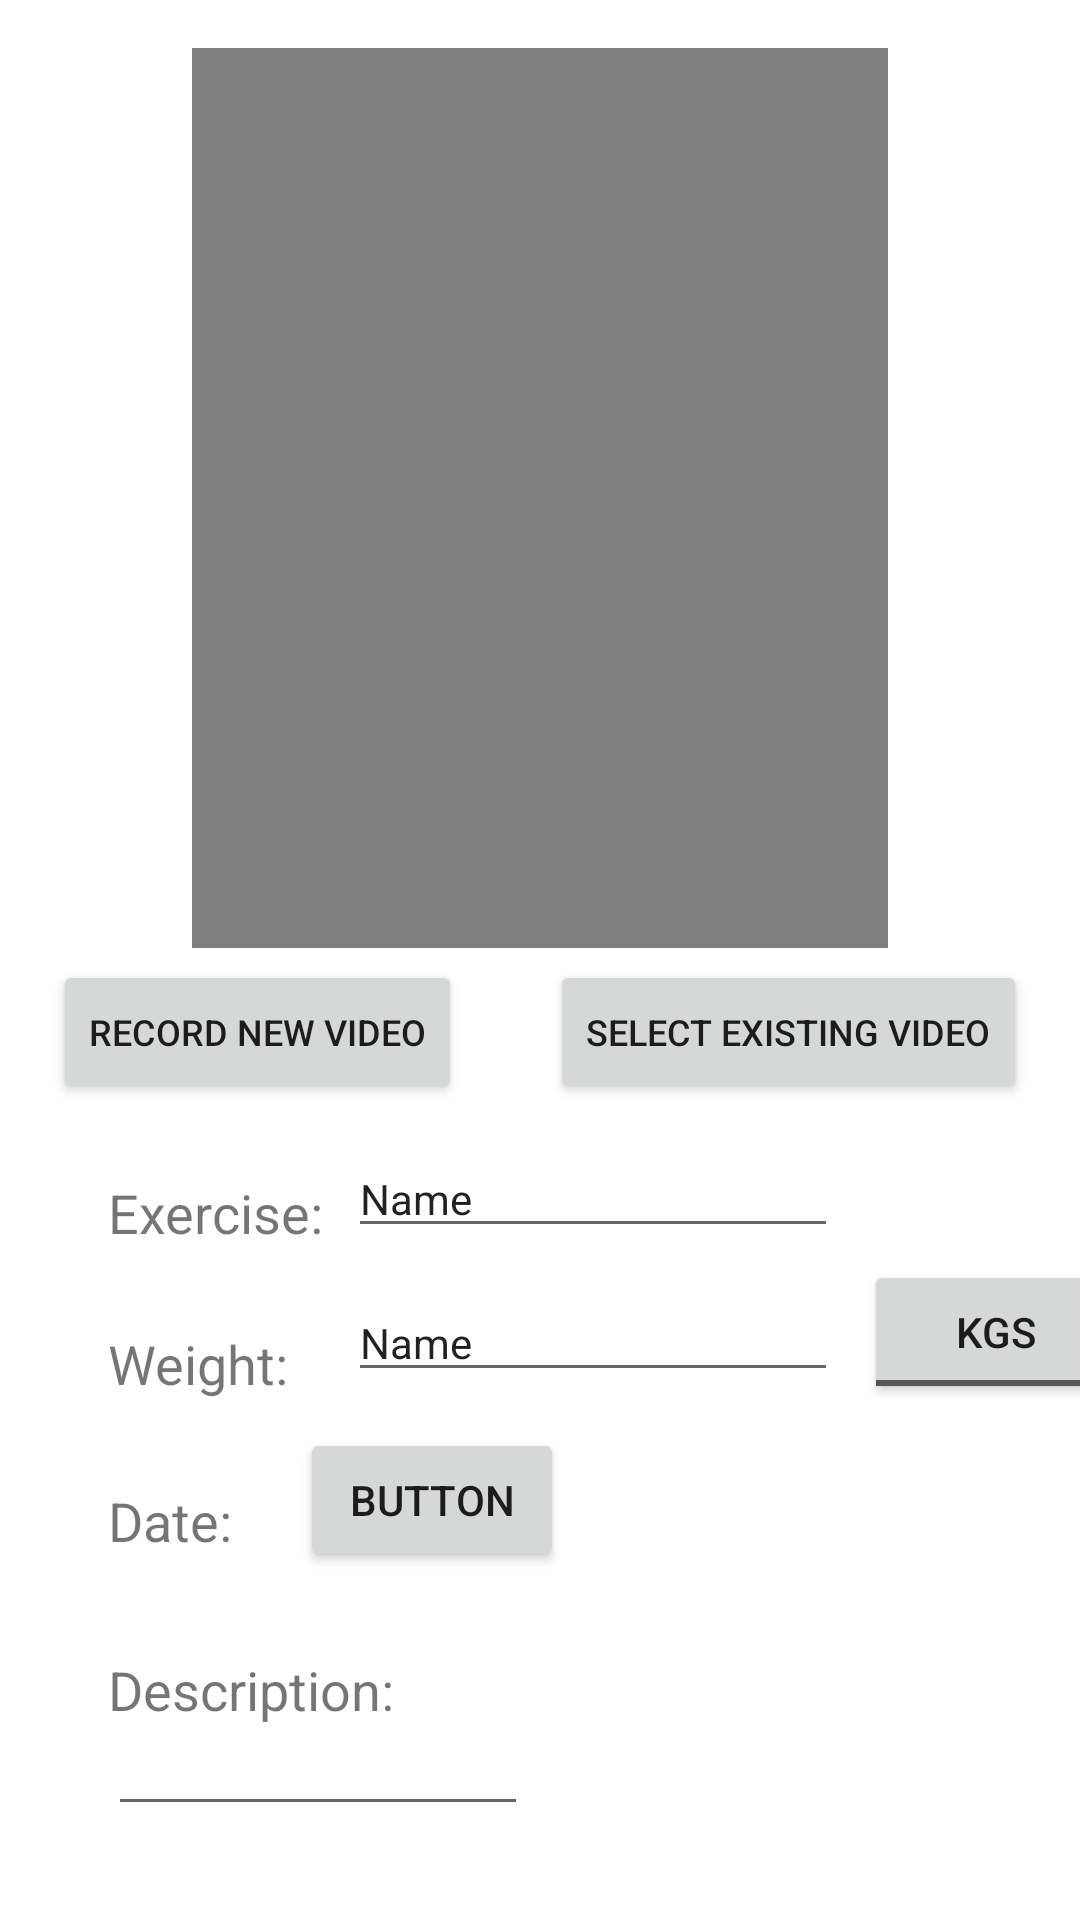

The Android layout XML behind this screen, and the referenced resources:
<!-- AndroidManifest.xml: application theme Theme.PRTracker -->
<!-- res/layout/fragment_lift_detail.xml -->
<?xml version="1.0" encoding="utf-8"?>
<androidx.constraintlayout.widget.ConstraintLayout xmlns:android="http://schemas.android.com/apk/res/android"
    xmlns:app="http://schemas.android.com/apk/res-auto"
    xmlns:tools="http://schemas.android.com/tools"
    android:layout_width="match_parent"
    android:layout_height="match_parent">

    <VideoView
        android:id="@+id/videoViewLift"
        android:layout_width="match_parent"
        android:layout_height="300dp"

        android:layout_marginTop="16dp"
        android:layout_marginHorizontal="64dp"
        app:layout_constraintEnd_toEndOf="parent"
        app:layout_constraintStart_toStartOf="parent"
        app:layout_constraintTop_toTopOf="parent" />

    <TextView
        android:id="@+id/weightHeader"
        android:layout_width="wrap_content"
        android:layout_height="wrap_content"
        android:layout_marginStart="36dp"
        android:layout_marginTop="26dp"
        android:text="@string/lift_weight_header"
        android:textSize="18sp"
        app:layout_constraintStart_toStartOf="parent"
        app:layout_constraintTop_toBottomOf="@+id/exerciseHeader" />

    <TextView
        android:id="@+id/dateHeader"
        android:layout_width="wrap_content"
        android:layout_height="wrap_content"
        android:layout_marginStart="36dp"
        android:layout_marginTop="28dp"
        android:textSize="18sp"
        android:text="@string/lift_date_header"
        app:layout_constraintStart_toStartOf="parent"
        app:layout_constraintTop_toBottomOf="@+id/weightHeader" />

    <TextView
        android:id="@+id/descHeader"
        android:layout_width="wrap_content"
        android:layout_height="wrap_content"
        android:layout_marginStart="36dp"
        android:layout_marginTop="32dp"
        android:text="@string/lift_desc_header"
        android:textSize="18sp"
        app:layout_constraintStart_toStartOf="parent"
        app:layout_constraintTop_toBottomOf="@+id/dateHeader" />

    <EditText
        android:id="@+id/editTextDescription"
        android:layout_width="wrap_content"
        android:layout_height="wrap_content"
        android:layout_marginStart="36dp"
        android:ems="10"
        android:textSize="12sp"
        android:gravity="start|top"
        android:inputType="textMultiLine"
        app:layout_constraintStart_toStartOf="parent"
        app:layout_constraintTop_toBottomOf="@+id/descHeader" />

    <EditText
        android:id="@+id/editTextLiftExercise"
        android:layout_width="wrap_content"
        android:layout_height="wrap_content"
        android:layout_marginStart="80dp"
        android:layout_marginTop="64dp"
        android:ems="10"
        android:inputType="textPersonName"
        android:text="Name"
        android:textSize="14sp"
        app:layout_constraintStart_toStartOf="@+id/exerciseHeader"
        app:layout_constraintTop_toBottomOf="@+id/videoViewLift" />

    <TextView
        android:id="@+id/exerciseHeader"
        android:layout_width="wrap_content"
        android:layout_height="wrap_content"
        android:layout_marginStart="36dp"
        android:layout_marginTop="76dp"
        android:text="@string/lift_exercise_header"
        android:textSize="18sp"
        app:layout_constraintStart_toStartOf="parent"
        app:layout_constraintTop_toBottomOf="@+id/videoViewLift" />

    <EditText
        android:id="@+id/editTextLiftWeight"
        android:layout_width="wrap_content"
        android:layout_height="wrap_content"
        android:layout_marginStart="80dp"
        android:layout_marginTop="12dp"
        android:ems="10"
        android:inputType="textPersonName"
        android:text="Name"
        android:textSize="14sp"
        app:layout_constraintStart_toStartOf="@+id/weightHeader"
        app:layout_constraintTop_toBottomOf="@+id/editTextLiftExercise" />

    <Button
        android:id="@+id/buttonDate"
        android:layout_width="wrap_content"
        android:layout_height="wrap_content"
        android:layout_marginStart="64dp"
        android:layout_marginTop="12dp"
        android:text="Button"
        app:layout_constraintStart_toStartOf="@+id/dateHeader"
        app:layout_constraintTop_toBottomOf="@+id/editTextLiftWeight" />

    <ToggleButton
        android:id="@+id/toggleButtonWeightType"
        android:layout_width="wrap_content"
        android:layout_height="wrap_content"
        android:layout_marginStart="172dp"
        android:layout_marginTop="4dp"
        android:text="ToggleButton"
        app:layout_constraintStart_toStartOf="@+id/editTextLiftWeight"
        app:layout_constraintTop_toBottomOf="@+id/editTextLiftExercise"
        android:textOff="@string/weight_type_kilograms"
        android:textOn="@string/weight_type_pounds"/>


    <Button
        android:id="@+id/buttonRecordNewVideo"
        android:layout_width="wrap_content"
        android:layout_height="wrap_content"
        android:layout_marginStart="4dp"
        android:layout_marginTop="4dp"
        android:layout_marginEnd="8dp"
        android:text="@string/record_new_video"
        android:textSize="12sp"
        app:layout_constraintEnd_toStartOf="@+id/buttonSelectExistingVideo"
        app:layout_constraintStart_toStartOf="parent"
        app:layout_constraintTop_toBottomOf="@+id/videoViewLift" />

    <Button
        android:id="@+id/buttonSelectExistingVideo"
        android:layout_width="wrap_content"
        android:layout_height="wrap_content"
        android:layout_marginStart="8dp"
        android:layout_marginTop="4dp"
        android:layout_marginEnd="4dp"
        android:text="@string/select_existing_video"
        android:textSize="12sp"
        app:layout_constraintEnd_toEndOf="parent"
        app:layout_constraintStart_toEndOf="@+id/buttonRecordNewVideo"
        app:layout_constraintTop_toBottomOf="@+id/videoViewLift" />

    <ImageView
        android:id="@+id/imageViewVideoThumbnail"
        android:layout_width="match_parent"
        android:layout_height="300dp"
        android:layout_marginHorizontal="64dp"
        app:layout_constraintEnd_toEndOf="parent"
        app:layout_constraintHorizontal_bias="0.0"
        app:layout_constraintStart_toStartOf="parent"
        app:layout_constraintTop_toTopOf="@+id/videoViewLift"
        tools:srcCompat="@tools:sample/avatars" />

</androidx.constraintlayout.widget.ConstraintLayout>
<!-- resources referenced by this layout -->
<resources>
  <string name="lift_date_header">Date:</string>
  <string name="lift_desc_header">Description:</string>
  <string name="lift_exercise_header">Exercise:</string>
  <string name="lift_weight_header">Weight:</string>
  <string name="record_new_video">Record New Video</string>
  <string name="select_existing_video">Select Existing Video</string>
  <string name="weight_type_kilograms">kgs</string>
  <string name="weight_type_pounds">lbs</string>
  <style name="Theme.PRTracker" parent="Theme.MaterialComponents.DayNight.DarkActionBar">
          
          <item name="colorPrimary">@color/purple_500</item>
          <item name="colorPrimaryVariant">@color/purple_700</item>
          <item name="colorOnPrimary">@color/white</item>
          
          <item name="colorSecondary">@color/teal_200</item>
          <item name="colorSecondaryVariant">@color/teal_700</item>
          <item name="colorOnSecondary">@color/white</item>
          
          <item name="android:statusBarColor" tools:targetApi="l">?attr/colorPrimaryVariant</item>
          
      </style>
  <!-- not gathered from this repository: default colours our renderer supplied (Android Studio template values) -->
  <color name="purple_500">#FF6200EE</color>
  <color name="purple_700">#FF3700B3</color>
  <color name="teal_200">#FF03DAC5</color>
  <color name="teal_700">#FF018786</color>
  <color name="white">#FFFFFFFF</color>
</resources>
